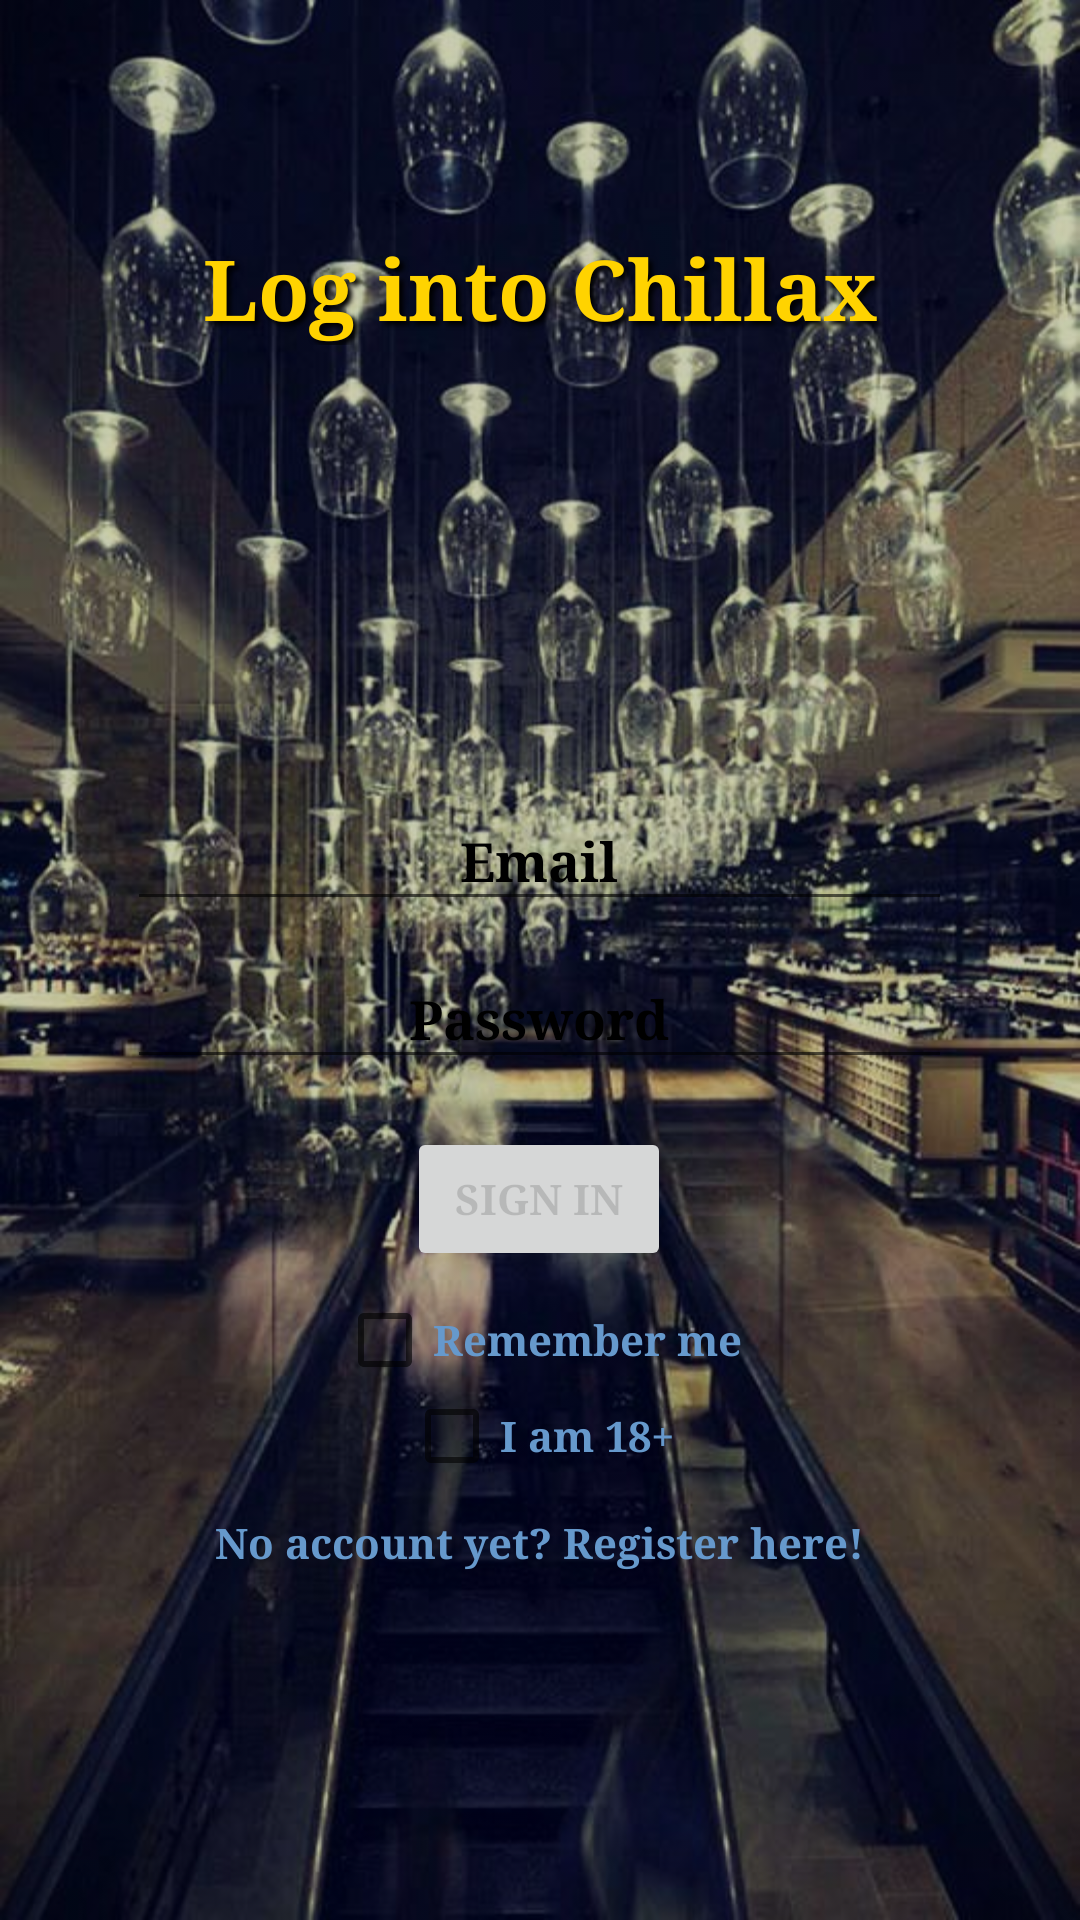

Layout XML and referenced resources for this Android screen:
<!-- AndroidManifest.xml: application theme AppTheme -->
<!-- res/layout/activity_login.xml -->
<RelativeLayout xmlns:android="http://schemas.android.com/apk/res/android"
    xmlns:tools="http://schemas.android.com/tools"
    android:layout_width="match_parent"
    android:layout_height="match_parent"
    android:gravity="center_horizontal"
    android:orientation="vertical"

    tools:context="exampfi.daria.chillaxlinuxtryandroid.Views.LoginActivity"

    android:background="#000"

    >

    <ImageView
        style="@style/BackGroundImageViewLogin"
        android:layout_width="match_parent"
        android:layout_height="match_parent"

        android:layout_centerHorizontal="true"
        />

    <LinearLayout
        android:layout_width="match_parent"
        android:layout_height="match_parent"
        android:orientation="vertical"
        android:weightSum="1">

        <LinearLayout
            android:layout_width="match_parent"
            android:layout_height="match_parent"
            android:layout_weight="0.8">


            <TextView
                android:text="@string/step_into_chillax"
                android:layout_width="match_parent"
                android:layout_height="wrap_content"
                android:id="@+id/welcome_to_chillax"
                android:fontFamily="serif"
                android:textSize="28sp"
                android:textStyle="bold"
                android:gravity="center"
                android:layout_marginTop="32dp"
                android:shadowColor="@color/text_shadow"
                android:shadowDx="4"
                android:shadowDy="4"
                android:shadowRadius="4"
                android:textColor="@color/colorAccent"
                android:layout_gravity="center_horizontal|center_vertical"
                />

        </LinearLayout>


        <LinearLayout
            android:id="@+id/email_login_form"
            android:layout_width="275dp"
            android:layout_height="match_parent"
            android:layout_weight="0.2"
            android:orientation="vertical"
            android:gravity="center"
            android:layout_gravity="center_horizontal|center_vertical"
            android:layout_marginTop="25dp"


            >

            <android.support.design.widget.TextInputLayout
                android:layout_width="match_parent"
                android:layout_height="wrap_content"
                >

                <AutoCompleteTextView
                    android:id="@+id/email"
                    android:layout_width="match_parent"
                    android:layout_height="wrap_content"
                    android:hint="@string/prompt_email"
                    android:inputType="textEmailAddress"
                    android:maxLines="1"

                    android:gravity="center"
                    android:fontFamily="serif"
                    android:textColor="#B0E0E6"
                    android:textStyle="bold"
                    android:shadowColor="@color/text_shadow"
                    android:shadowDx="4"
                    android:shadowDy="4"
                    android:shadowRadius="4"
                    />

            </android.support.design.widget.TextInputLayout>

            <android.support.design.widget.TextInputLayout
                android:layout_width="match_parent"
                android:layout_height="wrap_content">

                <EditText
                    android:id="@+id/password"
                    android:layout_width="match_parent"
                    android:layout_height="wrap_content"
                    android:hint="@string/prompt_password"
                    android:imeActionId="@+id/login"
                    android:imeActionLabel="@string/action_sign_in_short"
                    android:imeOptions="actionUnspecified"
                    android:inputType="textPassword"
                    android:maxLines="1"

                    android:gravity="center"
                    android:fontFamily="serif"
                    android:textColor="#B0E0E6"
                    android:textStyle="bold"
                    android:shadowColor="@color/text_shadow"
                    android:shadowDx="4"
                    android:shadowDy="4"
                    android:shadowRadius="4"
                    />

            </android.support.design.widget.TextInputLayout>


            <Button
                android:id="@+id/sign_in_button"
                style="?android:textAppearanceSmall"
                android:layout_width="wrap_content"
                android:layout_height="wrap_content"
                android:layout_marginTop="16dp"
                android:text="@string/action_sign_in"
                android:textStyle="bold"
                android:gravity="center"
                android:layout_gravity="center_horizontal"
                android:clickable="false"
                android:enabled="false"
                android:onClick="onClick"
                android:fontFamily="serif"
                />

            <CheckBox
                android:layout_width="wrap_content"
                android:layout_height="wrap_content"
                android:text="@string/action_remember_me"
                android:id="@+id/remember_me"
                android:layout_gravity="center_horizontal"
                android:fontFamily="serif"
                android:textColor="#6699CC"
                android:textStyle="bold"
                android:layout_marginTop="7dp"
                />

            <CheckBox
                android:layout_width="wrap_content"
                android:layout_height="wrap_content"
                android:text="@string/action_age_appropriate"
                android:id="@+id/age_appropriate"
                android:layout_gravity="center_horizontal"
                android:fontFamily="serif"
                android:textColor="#6699CC"
                android:textStyle="bold"
                />

            <TextView
                android:layout_width="match_parent"
                android:layout_height="34dp"
                android:id="@+id/register"
                android:text="@string/no_account_yet"
                android:layout_gravity="center_horizontal"
                android:layout_marginTop="10dp"
                android:textStyle="bold"
                android:clickable="true"
                android:onClick="onRegisterClick"
                android:fontFamily="serif"
                android:textColor="#6699CC"
                android:gravity="center_horizontal"/>




        </LinearLayout>

    </LinearLayout>



</RelativeLayout>
<!-- resources referenced by this layout -->
<resources>
  <color name="colorAccent">#FFD300</color>
  <color name="text_shadow">#000</color>
  <string name="action_age_appropriate">I am 18+</string>
  <string name="action_remember_me">Remember me</string>
  <string name="action_sign_in">Sign in</string>
  <string name="action_sign_in_short">Sign in</string>
  <string name="no_account_yet">No account yet? Register here!</string>
  <string name="prompt_email">Email</string>
  <string name="prompt_password">Password</string>
  <string name="step_into_chillax">Log into Chillax</string>
  <style name="BackGroundImageViewLogin">
          <item name="android:alpha">0.8</item>
          <item name="android:scaleType">fitXY</item>
          <item name="android:src">@drawable/stairs</item>
      </style>
  
      же
  <style name="AppTheme" parent="Theme.AppCompat.Light.DarkActionBar">
          
          <item name="colorPrimary">@color/colorPrimary</item>
          <item name="colorPrimaryDark">@color/colorPrimaryDark</item>
          <item name="colorAccent">@color/colorAccent</item>
          <item name="android:textColorHint">@color/text_color_hint</item>
  
      </style>
  <!-- drawable stairs: jpg bitmap (drawable, 127266 bytes) -->
  <color name="colorPrimary">#3F51B5</color>
  <color name="colorPrimaryDark">#303f9f</color>
  <color name="text_color_hint">#000</color>
</resources>
